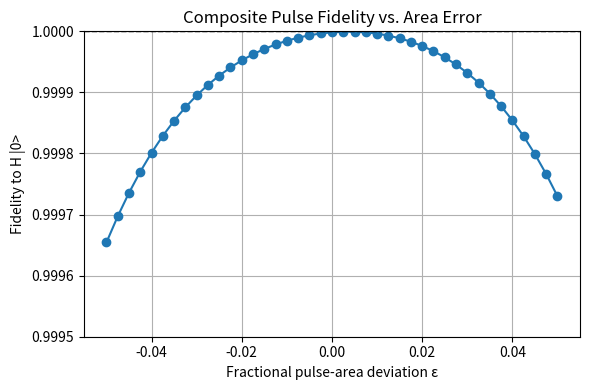

Python code for this plot:
#!/usr/bin/env python3
"""
Sweep pulse-area deviations and plot fidelity to Hadamard target.
Minimal changes to compare against actual Hadamard gate action.
"""
import numpy as np
from scipy.integrate import solve_ivp
import matplotlib.pyplot as plt

# Pauli matrices and Hadamard gate
data_type = complex
sigma_x = np.array([[0, 1], [1, 0]], dtype=data_type)
sigma_y = np.array([[0, -1j], [1j, 0]], dtype=data_type)
# Hadamard unitary
H_gate = (1/np.sqrt(2)) * np.array([[1, 1], [1, -1]], dtype=data_type)

# Hamiltonian in RWA
def H_rwa(omega, phi):
    return 0.5 * omega * (sigma_x * np.cos(phi) + sigma_y * np.sin(phi))

# Schrödinger RHS
def schrodinger_rhs(t, psi, H):
    return -1j * H.dot(psi)

# Fixed pulse phases from optimizer
phi = [4.3754, 4.958, 5.1619, 2.567, 3.1661, 3.9052, 0.0085, 3.5984, 1.4051, 1.9121, 3.8791, 1.7984, 0]
omega_0 = 1.7857
# Sweep epsilon values (fractional deviation)
epsilons = np.linspace(-0.05, 0.05, 41)
fidelities = []

# Initial state |0>
psi0 = np.array([1.0, 0.0], dtype=data_type)
# Target state = H |0>
psi_target = H_gate.dot(psi0)
# explicit normalization (unitary should ensure norm=1)
psi_target /= np.linalg.norm(psi_target)

total = len(epsilons)
for idx, eps in enumerate(epsilons):
    # reset to ground state
    psi = psi0.copy()

    for ph in phi:
        omega = omega_0 * (1 + eps)
        H = H_rwa(omega, ph)
        sol = solve_ivp(
            schrodinger_rhs,
            (0.0, 1.0),
            psi,
            args=(H,),
            t_eval=[1.0],
            atol=1e-9,
            rtol=1e-7
        )
        psi = sol.y[:, -1]

    # renormalize psi to guard against drift
    psi /= np.linalg.norm(psi)

    # fidelity against Hadamard outcome
    fid = np.abs(np.vdot(psi_target, psi))**2
    fidelities.append(fid)
print(psi_target)

# Plot fidelity vs epsilon
plt.figure(figsize=(6, 4))
plt.plot(epsilons, fidelities, '-o')
plt.axhline(1.0, color='k', linestyle='--', linewidth=1)
plt.xlabel('Fractional pulse-area deviation ε')
plt.ylabel('Fidelity to H |0>')
plt.ylim(0.9995, 1)
plt.title('Composite Pulse Fidelity vs. Area Error')
plt.grid(True)
plt.tight_layout()
plt.show()
